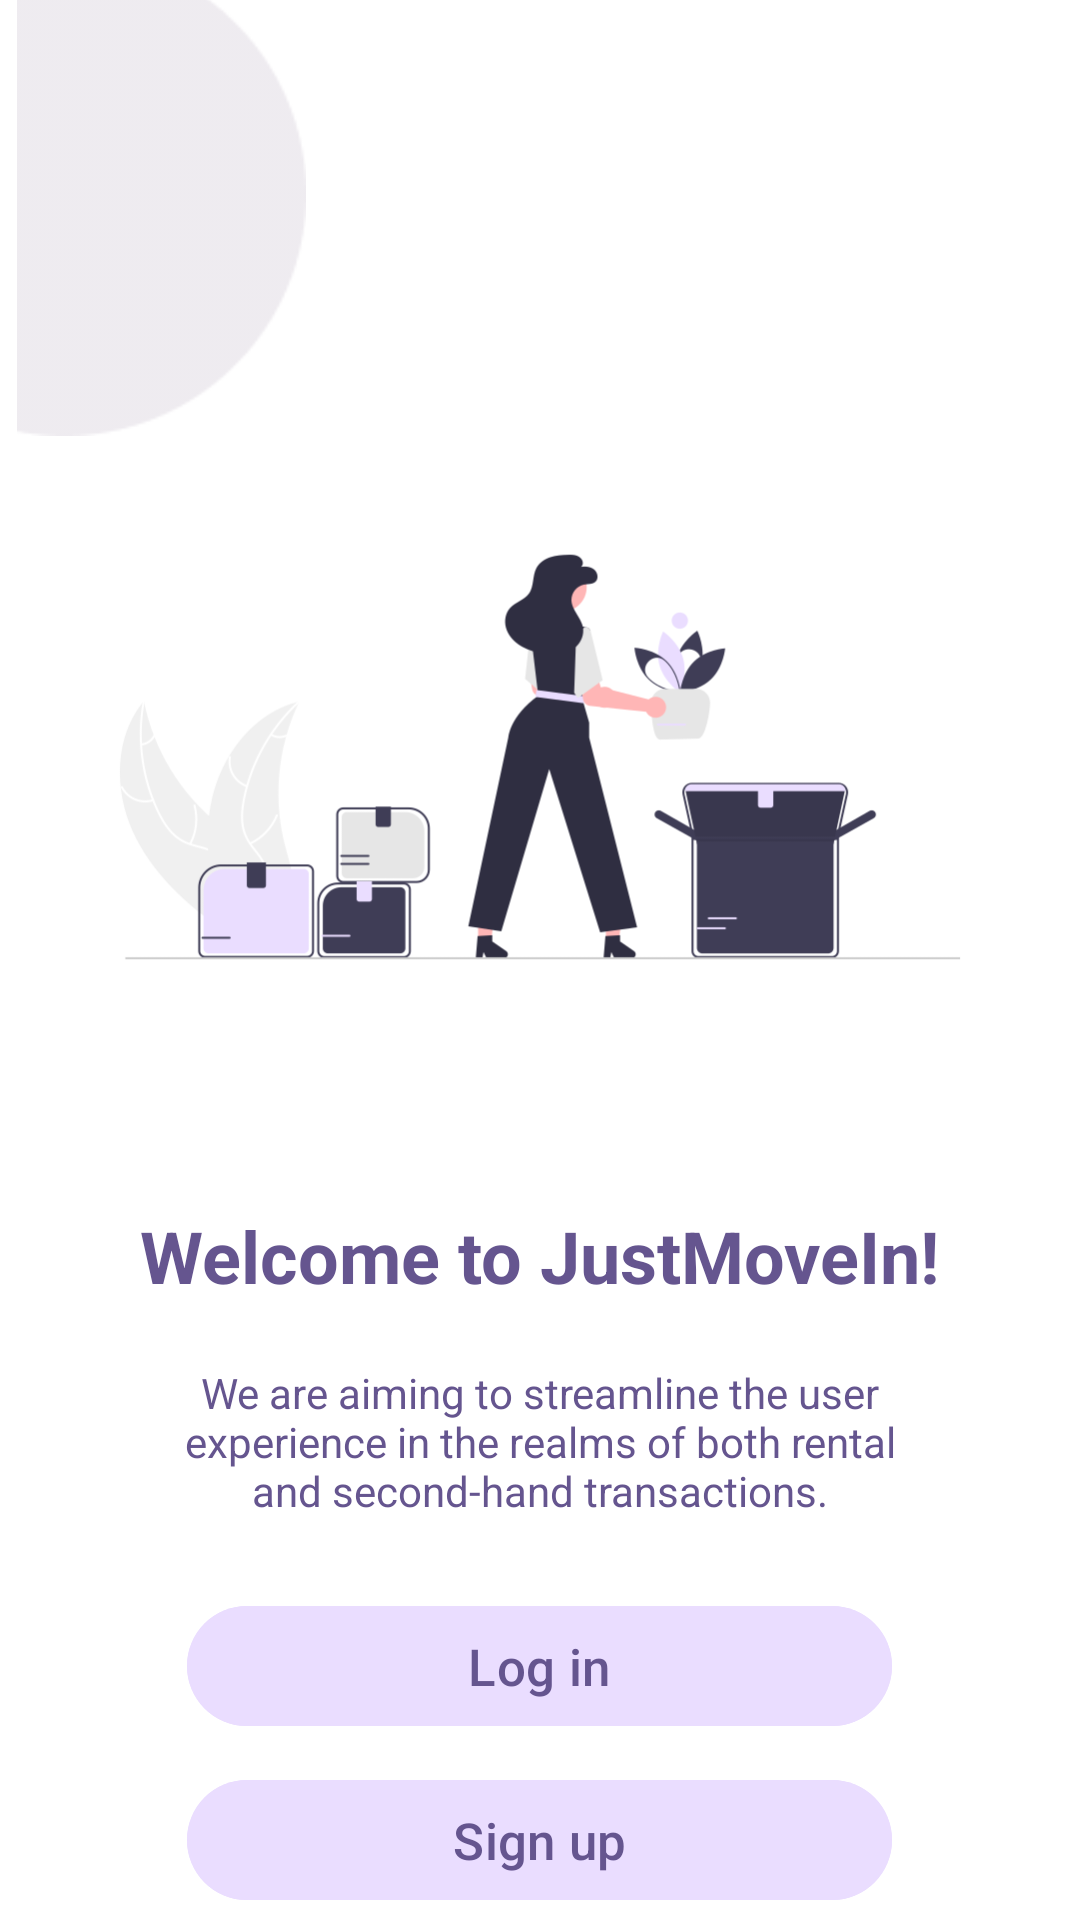

Here is an Android app screen rendered from its layout file. Give the layout XML and the strings, colors and styles it references.
<!-- AndroidManifest.xml: application theme Theme.JustMovein -->
<!-- res/layout/activity_welcome.xml -->
<?xml version="1.0" encoding="utf-8"?>
<RelativeLayout xmlns:android="http://schemas.android.com/apk/res/android"
    xmlns:app="http://schemas.android.com/apk/res-auto"
    xmlns:tools="http://schemas.android.com/tools"
    android:id="@+id/main"
    android:layout_width="match_parent"
    android:layout_height="match_parent"
    android:background="@color/background"
    tools:context=".WelcomeActivity">

    <ImageView
        android:id="@+id/cicular_1"
        android:layout_width="wrap_content"
        android:layout_height="150dp"
        android:layout_alignParentStart="true"
        android:layout_alignParentTop="true"
        android:layout_marginStart="15dp"
        android:layout_marginTop="-49dp"
        android:src="@drawable/img_circular_1"
        app:tint="#DED8E1" />

    <ImageView
        android:id="@+id/cicular_2"
        android:layout_width="wrap_content"
        android:layout_height="150dp"
        android:layout_alignParentStart="true"
        android:layout_alignParentTop="true"
        android:layout_marginStart="-6dp"
        android:layout_marginTop="-5dp"
        android:src="@drawable/img_circular_2"
        app:tint="#DED8E1"/>

    <ImageView
        android:id="@+id/welcome"
        android:layout_width="wrap_content"
        android:layout_height="200dp"
        android:src="@drawable/img_welcome"
        android:layout_below="@id/cicular_2"
        android:layout_centerHorizontal="true"
        android:layout_marginTop="7dp" />

    <TextView
        android:id="@+id/welcome_words"
        android:layout_width="wrap_content"
        android:layout_height="wrap_content"
        android:textColor="@color/text"
        android:textSize="24sp"
        android:textStyle="bold"
        android:layout_marginTop="50dp"
        android:text="Welcome to JustMoveIn!"
        android:layout_centerHorizontal="true"
        android:layout_below="@id/welcome"
        />

    <TextView
        android:id="@+id/welcome_detail"
        android:layout_width="250dp"
        android:layout_height="wrap_content"
        android:textColor="@color/text"
        android:textSize="14sp"
        android:layout_marginTop="20dp"
        android:text="@string/welcome_text"
        android:layout_centerHorizontal="true"
        android:textAlignment="center"
        android:layout_below="@id/welcome_words" />

    <Button
        android:id="@+id/btnLogin"
        android:layout_width="235dp"
        android:layout_height="wrap_content"
        android:layout_below="@id/welcome_detail"
        android:layout_centerHorizontal="true"
        android:layout_marginTop="25dp"
        android:backgroundTint="@color/button"
        android:text="Log in"
        android:textColor="@color/text"
        android:textSize="17dp" />

    <Button
        android:id="@+id/btnSignUp"
        android:layout_width="235dp"
        android:layout_height="wrap_content"
        android:layout_below="@+id/btnLogin"
        android:layout_centerHorizontal="true"
        android:layout_marginTop="10dp"
        android:backgroundTint="@color/button"
        android:text="Sign up"
        android:textColor="@color/text"
        android:textSize="17dp" />


</RelativeLayout>
<!-- resources referenced by this layout -->
<resources>
  <color name="background">#FFFFFF</color>
  <color name="button">#EADDFF</color>
  <color name="text">#65558F</color>
  <!-- drawable img_circular_2: png bitmap (drawable, 1566 bytes) -->
  <!-- drawable img_welcome: png bitmap (drawable, 31336 bytes) -->
  <string name="welcome_text">We are aiming to streamline the user experience in the realms of both rental and second-hand transactions. </string>
  <style name="Theme.JustMovein" parent="Base.Theme.JustMovein" />
  <style name="Base.Theme.JustMovein" parent="Theme.Material3.DayNight.NoActionBar">
          
          
      </style>
</resources>
